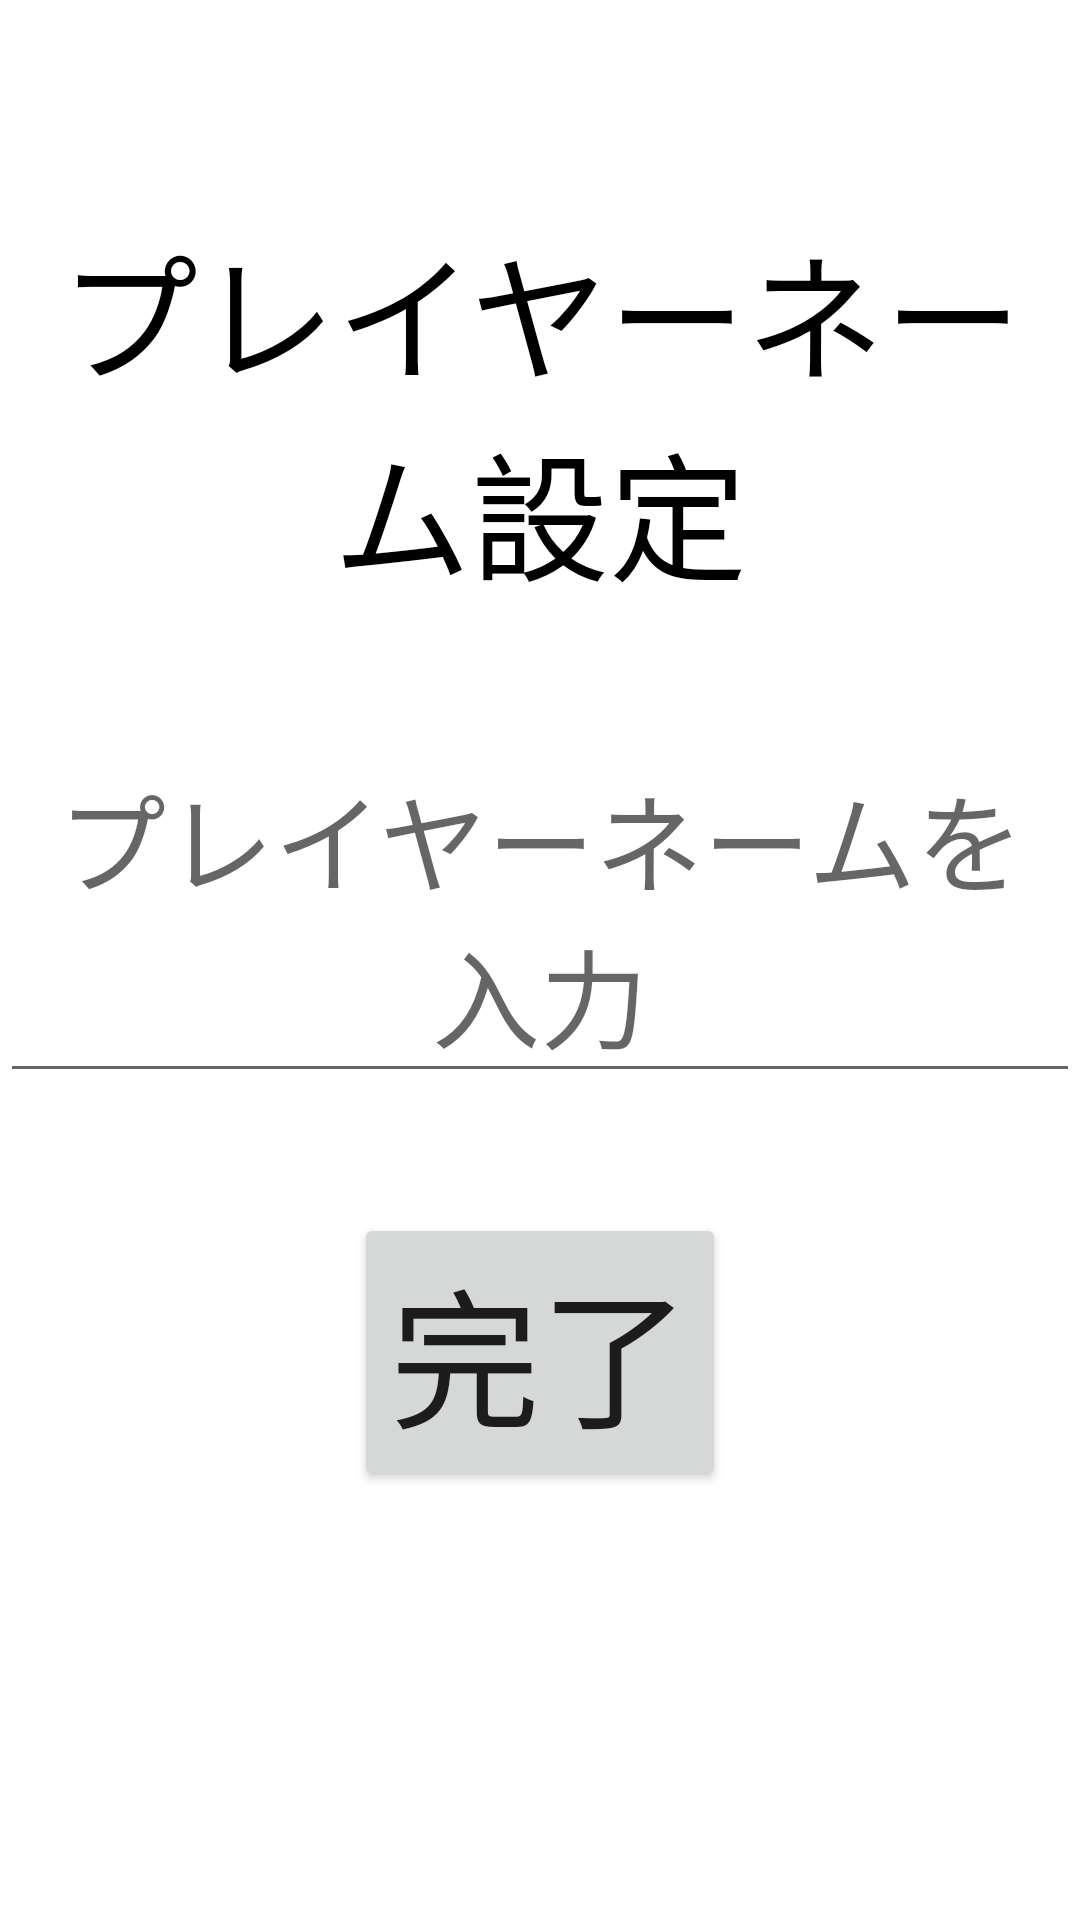

Write the Android layout XML for this screen, with the resource values it uses.
<!-- AndroidManifest.xml: application theme Theme.Smahoshooter -->
<!-- res/layout/name.xml -->
<?xml version="1.0" encoding="utf-8"?>
<LinearLayout xmlns:android="http://schemas.android.com/apk/res/android"
    xmlns:app="http://schemas.android.com/apk/res-auto"
    xmlns:tools="http://schemas.android.com/tools"
    android:layout_width="match_parent"
    android:layout_height="match_parent"
    android:orientation="vertical"
    tools:context=".name">

    <TextView
        android:layout_width="match_parent"
        android:layout_height="wrap_content"
        android:text="プレイヤーネーム設定"
        android:textColor="@color/black"
        android:textSize="46dp"
        android:layout_marginTop="70dp"
        android:textAlignment="center" />


    <EditText
        android:layout_width="match_parent"
        android:layout_height="wrap_content"
        android:id="@+id/editText1"
        android:hint="プレイヤーネームを入力"
        android:textSize="36sp"
        android:layout_marginTop="40dp"
        android:textAlignment="center"/>



    <Button
        android:layout_width="wrap_content"
        android:layout_height="wrap_content"
        android:id="@+id/button1"
        android:text="完了"
        android:textSize="50dp"
        android:layout_gravity="center"
        android:layout_marginTop="40dp"/>

</LinearLayout>
<!-- resources referenced by this layout -->
<resources>
  <style name="Theme.Smahoshooter" parent="Theme.MaterialComponents.DayNight.DarkActionBar">
          
          <item name="colorPrimary">@color/purple_500</item>
          <item name="colorPrimaryVariant">@color/purple_700</item>
          <item name="colorOnPrimary">@color/white</item>
          
          <item name="colorSecondary">@color/teal_200</item>
          <item name="colorSecondaryVariant">@color/teal_700</item>
          <item name="colorOnSecondary">@color/black</item>
          
          <item name="android:statusBarColor" tools:targetApi="l">?attr/colorPrimaryVariant</item>
          
      </style>
  <!-- not gathered from this repository: default colours our renderer supplied (Android Studio template values) -->
  <color name="purple_500">#FF6200EE</color>
  <color name="purple_700">#FF3700B3</color>
  <color name="teal_200">#FF03DAC5</color>
  <color name="teal_700">#FF018786</color>
  <color name="black">#FF000000</color>
  <color name="white">#FFFFFFFF</color>
</resources>
